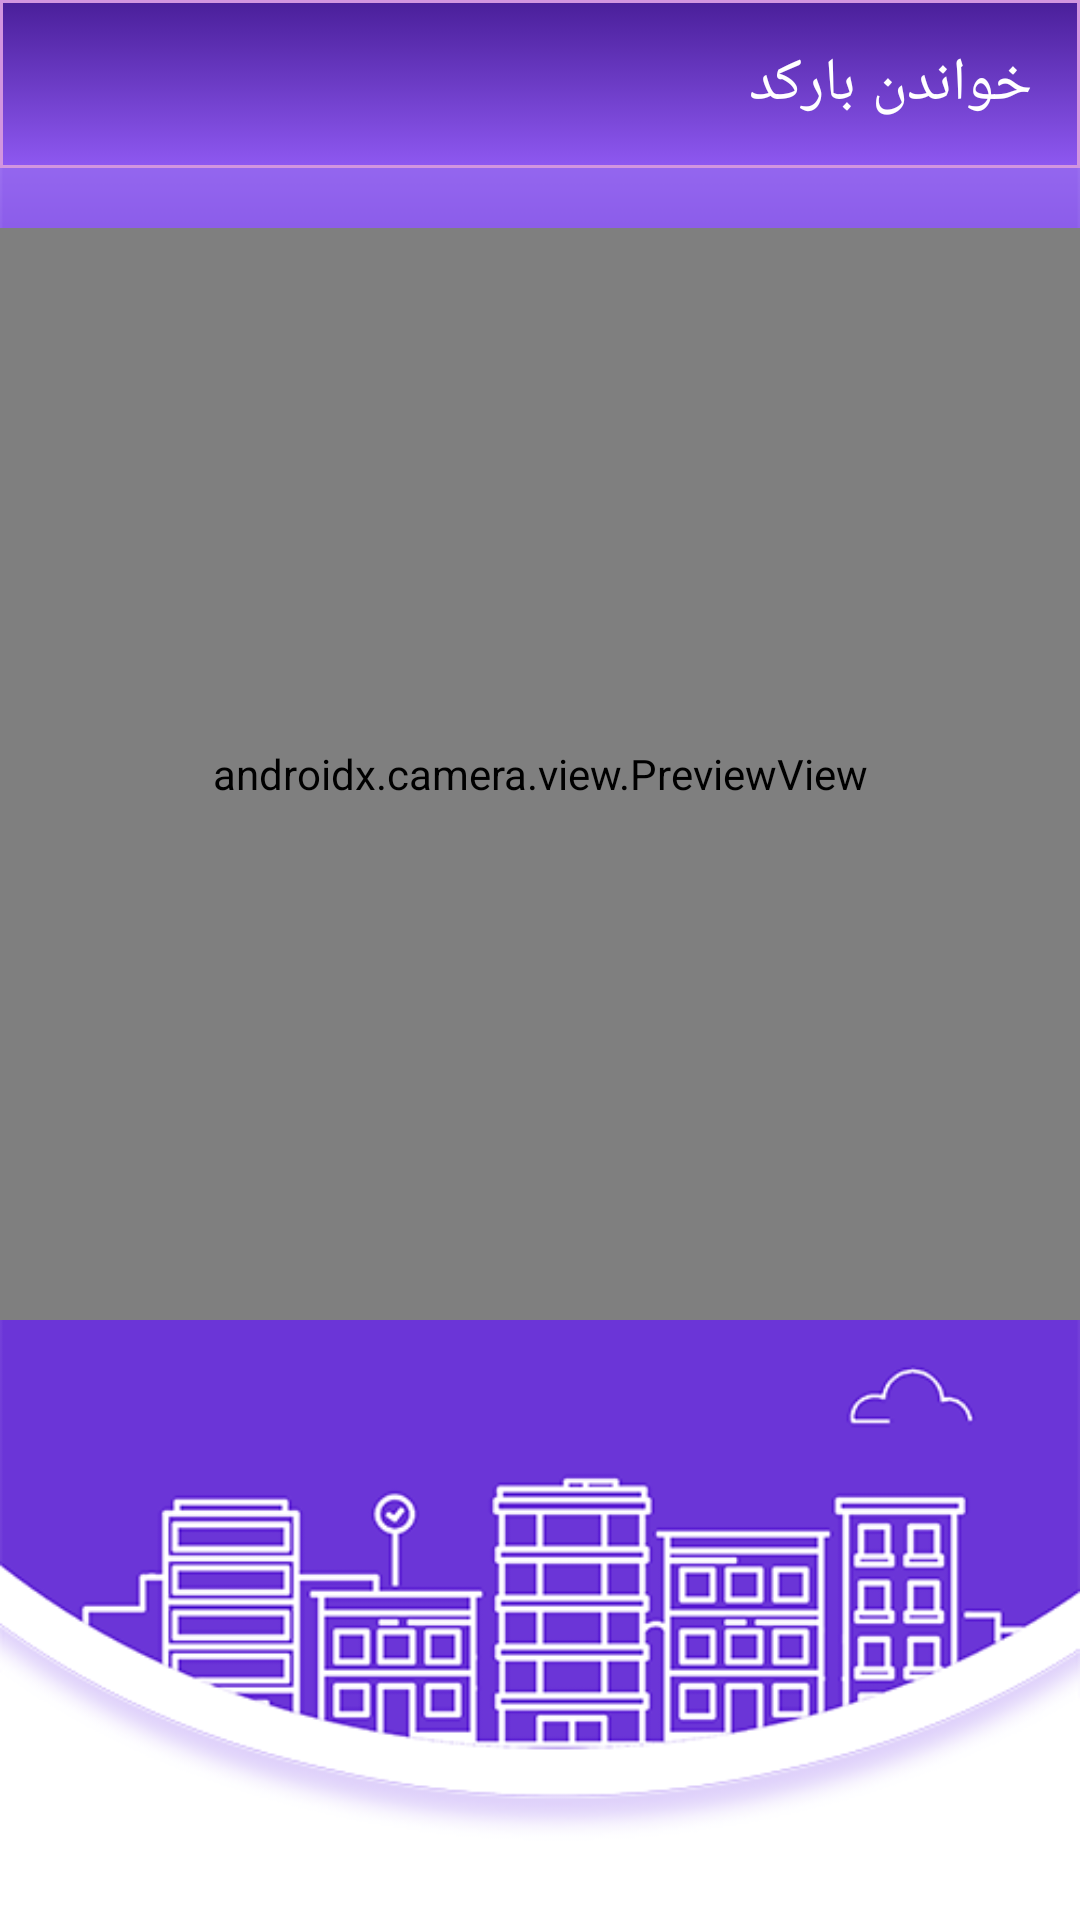

Here is an Android app screen rendered from its layout file. Give the layout XML and the strings, colors and styles it references.
<!-- AndroidManifest.xml: application theme Theme.PM -->
<!-- res/layout/qrcode.xml -->
<?xml version="1.0" encoding="utf-8"?>
<LinearLayout xmlns:android="http://schemas.android.com/apk/res/android"
    android:layout_width="match_parent"
    android:layout_height="match_parent"
    xmlns:tools="http://schemas.android.com/tools"
    xmlns:app="http://schemas.android.com/apk/res-auto"
    android:background="@drawable/background"
    android:orientation="vertical">
    <com.google.android.material.appbar.AppBarLayout
        android:id="@+id/appbar"
        android:layout_width="match_parent"
        android:layout_height="wrap_content"
        android:theme="@style/AppTheme.AppBarOverlay"
        tools:ignore="MissingConstraints">
        <androidx.appcompat.widget.Toolbar
            android:id="@+id/toolbar"
            android:layout_width="match_parent"
            android:layout_height="?attr/actionBarSize"
            app:layout_scrollFlags="scroll|enterAlways"
            app:popupTheme="@style/AppTheme.PopupOverlay"
            app:title="@string/qrcode"
            app:titleTextColor="#ffff"
            android:layout_gravity="center"
            android:layoutDirection="rtl"
            android:gravity="center"
            android:background="@drawable/background_title" />
    </com.google.android.material.appbar.AppBarLayout>
    <androidx.camera.view.PreviewView
        android:id="@+id/activity_main_previewView"
        android:layout_width="match_parent"
        android:layout_height="match_parent"
        android:layout_marginTop="20sp"
        android:layout_marginBottom="200dp"/>
</LinearLayout>
<!-- resources referenced by this layout -->
<resources>
  <!-- drawable background: png bitmap (drawable-v24, 59282 bytes) -->
  <!-- drawable background_title (drawable) -->
  <selector xmlns:android="http://schemas.android.com/apk/res/android">
  
      <item>
          <shape>
              <gradient
                  android:startColor="#4A1F9A"
                  android:endColor="#8E58F1"
                  android:angle="270" />
              <stroke
                  android:width="1dp"
                  android:color="#D295DF" />
              <padding
                  android:left="10dp"
                  android:top="10dp"
                  android:right="10dp"
                  android:bottom="10dp" />
          </shape>
      </item>
  </selector>
  <string name="qrcode">خواندن بارکد</string>
  <style name="AppTheme.AppBarOverlay" parent="ThemeOverlay.AppCompat.Dark.ActionBar">
  
      </style>
  <style name="AppTheme.PopupOverlay" parent="ThemeOverlay.AppCompat.Light">
      </style>
  <style name="Theme.PM" parent="Theme.MaterialComponents.DayNight.NoActionBar">
          
  
  
          <item name="numberPickerTheme">@style/customNumberPicker</item>
          <item name="colorOnPrimary">@color/white</item>
          
  
  
  
          
          <item name="android:statusBarColor" tools:targetApi="l">?attr/colorPrimaryVariant</item>
          
      </style>
  <style name="customNumberPicker">
          
          <item name="android:textColorPrimary">@android:color/holo_green_dark</item>
  
          
          <item name="colorControlNormal">@android:color/holo_purple</item>
      </style>
  <color name="white">#ffffff</color>
</resources>
